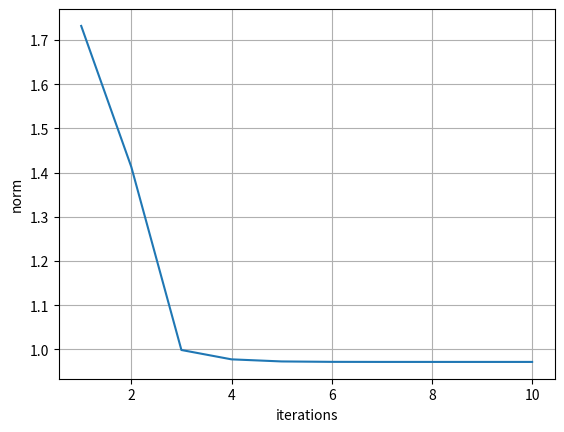

Reproduce this figure in Python.
import numpy as np
import math
import matplotlib.pyplot as plt
from math import e
f1 = lambda x : 3*x[0] - np.cos(x[1]*x[2]) - 1.5
f2 = lambda x : 4*(x[0]**2) - 625*(x[1]**2) + 2* x[2] - 1
f3 = lambda x : 20 * x[2] + np.e**(-x[0]*x[1]) + 9

f1_d1 = lambda x : 3
f2_d1 = lambda x : 8*x[0]
f3_d1 = lambda x : (-x[1]* np.e**(-x[0]*x[1]))

f1_d2 = lambda x : np.sin(x[1]*x[2]) * x[2]
f2_d2 = lambda x : -1250 * x[1]
f3_d2 = lambda x : (-x[0]* np.e**(-x[0]*x[1]))

f1_d3 = lambda x : np.sin(x[1]*x[2]) * x[1]
f2_d3 = lambda x : 2
f3_d3 = lambda x : 20 

f = lambda x : np.array([f1(x),f2(x),f3(x)])
def J(x):
    return [[f1_d1(x), f1_d2(x), f1_d3(x)],
            [f2_d1(x), f2_d2(x), f2_d3(x)],
            [f3_d1(x), f3_d2(x), f3_d3(x)]]


def newton_raphson(tol):
    x = np.array([1,1,1])
    x_old = np.array([0,0,0])
    mod_f = [np.linalg.norm(x)]
    while np.linalg.norm(x-x_old) > tol:
        x_old = x 
        x = x - np.linalg.inv(J(x))@f(x)
        mod = np.linalg.norm(x)
        mod_f.append(mod)

    return x,mod_f

def visualize(tol):
    x,mod_f = newton_raphson(tol)
    plt.plot(range(1,len(mod_f)+1),mod_f)
    plt.xlabel("iterations")
    plt.ylabel("norm")
    plt.grid()
    plt.show()

if __name__ == "__main__":
    tolerance = 1e-6
    visualize(tolerance)